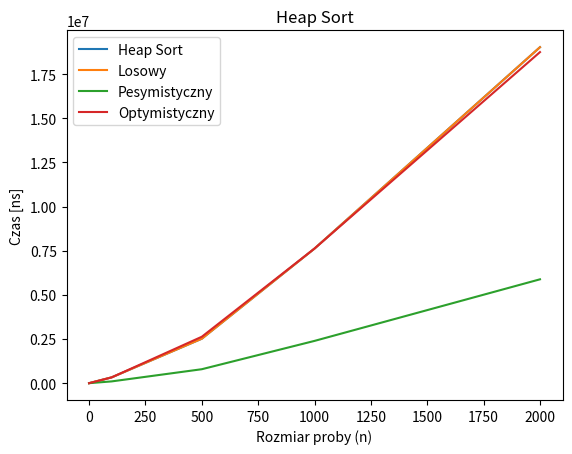

Recreate this plot in Python.
import numpy as np
import time as tm
import matplotlib.pyplot as plot

def heapSort(arr):
    length = len(arr)

    for i in range(length // 2 - 1, -1, -1):
        arr2heap(arr, length, i)

    for i in range(length - 1, 0, -1):
        arr[i], arr[0] = arr[0], arr[i]
        length = length - 1
        arr2heap(arr, length, 0)

    return arr


def arr2heap(arr, length, i):
    lChild = 2 * i + 1
    rChild = 2 * i + 2
    top = i

    if lChild < length and arr[lChild] < arr[top]:
        top = lChild

    if rChild < length and arr[rChild] < arr[top]:
        top = rChild

    if top != i:
        arr[i], arr[top] = arr[top], arr[i]
        arr2heap(arr, length, top)



def timeKeep(func, tSet, label):
    """Wykonuje pojedynczy pomiar"""
    start = tm.perf_counter_ns()
    temp = func(tSet)
    stop = tm.perf_counter_ns()
    time = (stop - start)
    #print("{}{}{}{}".format(label, " posortowany: ", func(tSet), "\n"))
    return time


def timeTest(func, set, label):
    """Przeprowadza serie pomiarow"""
    timeMeasure = [0, 0, 0, 0, 0]
    testedFunction = func
    meanComponent = 0
     #print('{}{}'.format("SET: ", set))
    for i in range(len(n)):
        for j in range(100):
            meanComponent += timeKeep(testedFunction, set[i], label)
        timeMeasure[i] = meanComponent / 100
    # print(timeMeasure)
    return timeMeasure


def scorePlot(score, n, tag):
    """Tworzy ploty dla poszczegolnych algorytmow"""
    XP = n
    YP = score
    plot.plot(XP, YP, label=tag)


n = [0, 100, 500, 1000, 2000]
labels = ["Heap Sort"]

# GENEROWANIE WYNIKOW
testSet = [[]] * len(n)
for i in range(len(n)):
    testSet[i] = np.random.randint(0, 5000, n[i])
scores = [timeTest(heapSort, testSet, labels[0])]

for i in range(len(n)):
    testSet[i] = heapSort(testSet[i])
scoresOptim = [timeTest(heapSort, testSet, labels[0])]

for i in range(len(n)):
    testSet[i] = sorted(testSet[i], reverse=True)
scoresPess = [timeTest(heapSort, testSet, labels[0])]


# PLOT
for i in range(0, 1):
    scorePlot(scores[i], n, labels[i])

plot.xlabel('Rozmiar proby (n)')
plot.ylabel('Czas [ns]')
plot.legend()
plot.show()
for i in range(0, 1):
    plot.plot(n, scores[i], label='Losowy')
    plot.plot(n, scoresPess[i], label='Pesymistyczny')
    plot.plot(n, scoresOptim[i], label='Optymistyczny')
    plot.legend()
    plot.title(labels[i])
    plot.xlabel('Rozmiar proby (n)')
    plot.ylabel('Czas [ns]')
    plot.show()


